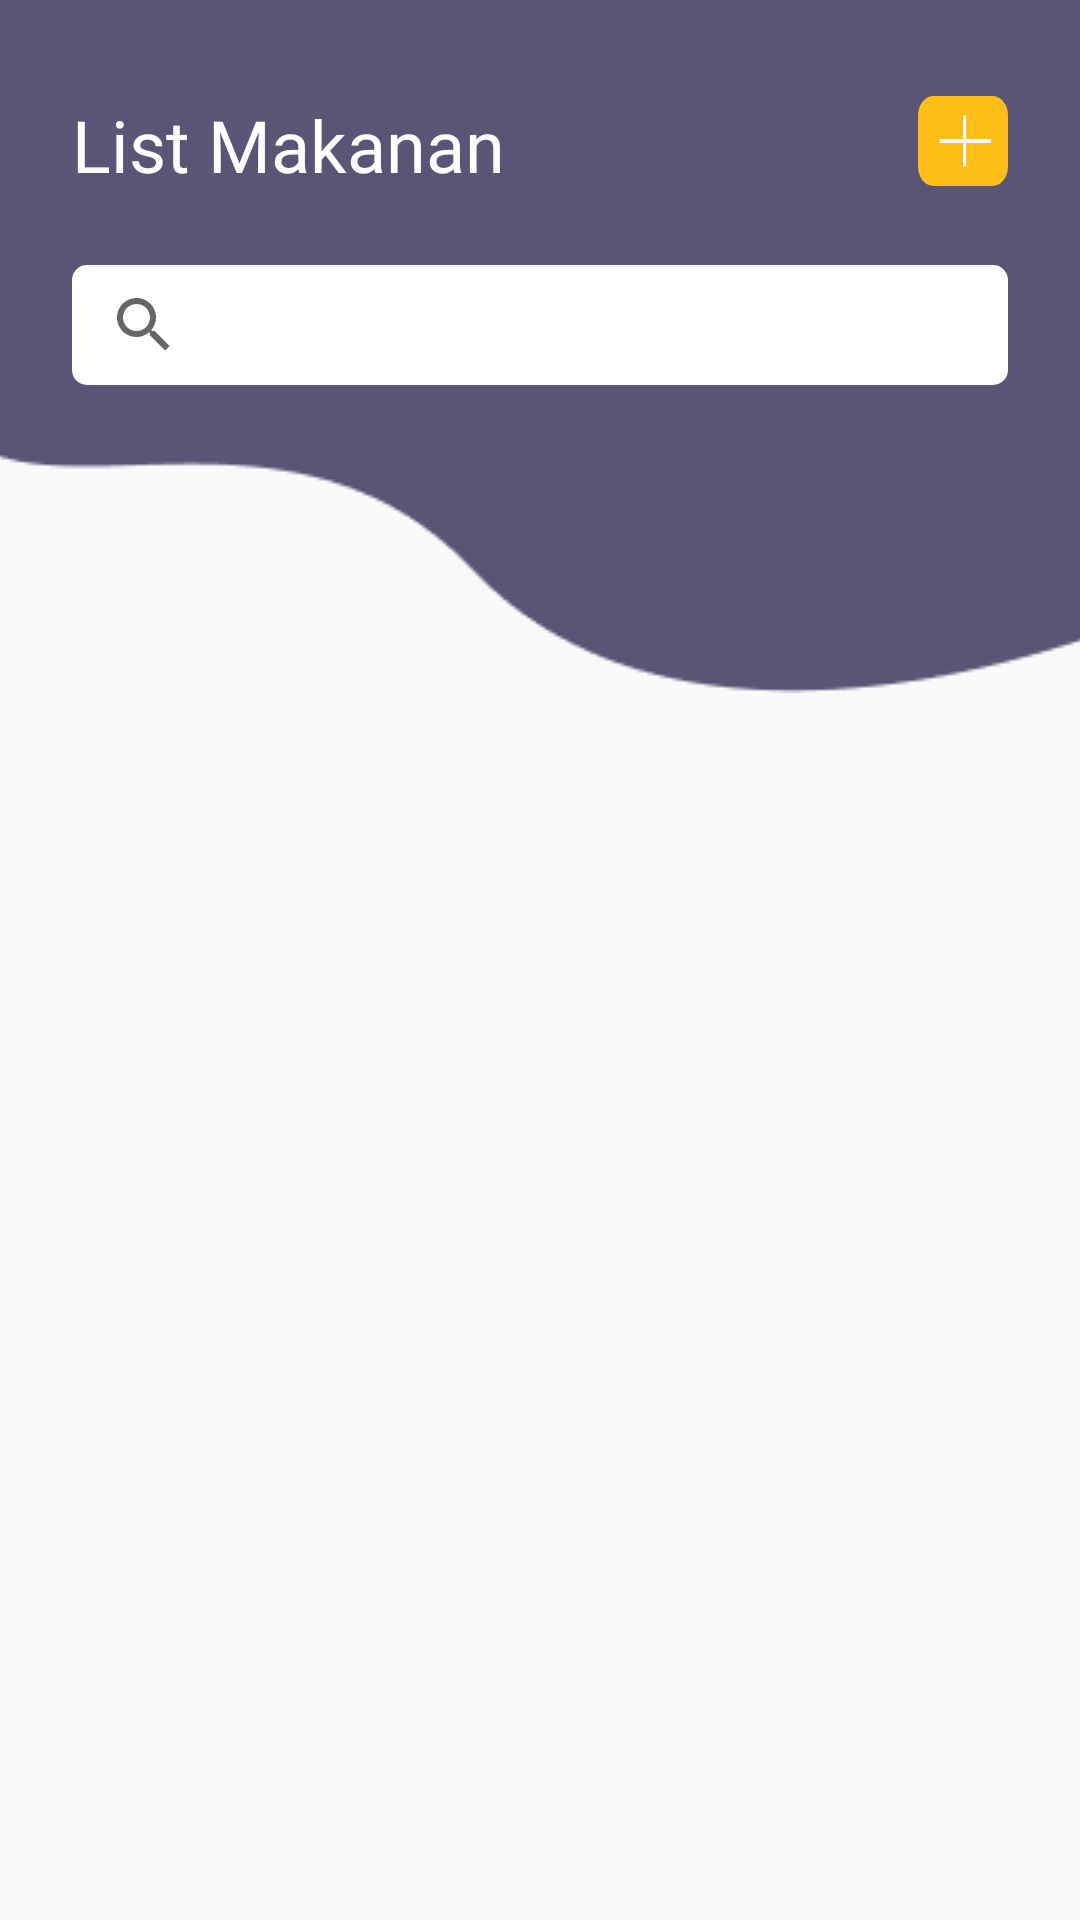

Reconstruct the res/layout file that produces this screen, plus the resources it refers to.
<!-- AndroidManifest.xml: application theme AppTheme -->
<!-- res/layout/activity_makanan.xml -->
<?xml version="1.0" encoding="utf-8"?>
<androidx.constraintlayout.widget.ConstraintLayout xmlns:android="http://schemas.android.com/apk/res/android"
    xmlns:app="http://schemas.android.com/apk/res-auto"
    xmlns:tools="http://schemas.android.com/tools"
    android:layout_width="match_parent"
    android:layout_height="match_parent"
    tools:context=".modules.makanan.MakananActivity">

    <ImageView
        android:layout_width="wrap_content"
        android:layout_height="wrap_content"
        android:src="@drawable/bg_top3"
        android:scaleType="centerCrop"
        app:layout_constraintEnd_toEndOf="parent"
        app:layout_constraintStart_toStartOf="parent"
        app:layout_constraintTop_toTopOf="parent" />

    <TextView
        android:id="@+id/textView7"
        style="@style/TextView.SemiBold"
        android:layout_width="wrap_content"
        android:layout_height="wrap_content"
        android:layout_marginStart="24dp"
        android:layout_marginTop="32dp"
        android:text="List Makanan"
        android:textColor="@color/colorWhite"
        app:layout_constraintStart_toStartOf="parent"
        app:layout_constraintTop_toTopOf="parent" />

    <ImageView
        android:id="@+id/iv_tambah"
        android:layout_width="wrap_content"
        android:layout_height="wrap_content"
        android:layout_marginTop="32dp"
        android:layout_marginEnd="24dp"
        app:layout_constraintEnd_toEndOf="parent"
        app:layout_constraintTop_toTopOf="parent"
        app:srcCompat="@drawable/ic_btn_add" />

    <SearchView
        android:id="@+id/searchView"
        android:layout_width="0dp"
        android:layout_height="40dp"
        android:layout_marginStart="24dp"
        android:layout_marginTop="24dp"
        android:layout_marginEnd="24dp"
        android:queryHint="Pencarian ...."
        android:background="@drawable/shape_edit_text_white"
        app:layout_constraintEnd_toEndOf="parent"
        app:layout_constraintStart_toStartOf="parent"
        app:layout_constraintTop_toBottomOf="@+id/textView7" />

    <androidx.recyclerview.widget.RecyclerView
        android:id="@+id/rv_makanan"
        android:layout_width="0dp"
        android:layout_height="0dp"
        android:layout_marginTop="10dp"
        android:layout_marginBottom="24dp"
        app:layout_constraintBottom_toBottomOf="parent"
        app:layout_constraintEnd_toEndOf="parent"
        app:layout_constraintStart_toStartOf="parent"
        app:layout_constraintTop_toBottomOf="@+id/searchView"
        tools:listitem="@layout/item_makanan" />

</androidx.constraintlayout.widget.ConstraintLayout>
<!-- res/layout/item_makanan.xml (included above) -->
<?xml version="1.0" encoding="utf-8"?>
<androidx.constraintlayout.widget.ConstraintLayout xmlns:android="http://schemas.android.com/apk/res/android"
    xmlns:app="http://schemas.android.com/apk/res-auto"
    xmlns:tools="http://schemas.android.com/tools"
    android:orientation="vertical"
    android:layout_width="match_parent"
    android:layout_height="wrap_content"
    android:layout_marginTop="5dp">


    <androidx.cardview.widget.CardView
        android:layout_width="0dp"
        android:layout_height="80dp"
        android:layout_marginStart="24dp"
        android:layout_marginTop="8dp"
        android:layout_marginEnd="24dp"
        app:cardElevation="@dimen/cardview_default_elevation"
        app:layout_constraintEnd_toEndOf="parent"
        app:layout_constraintStart_toStartOf="parent"
        app:layout_constraintTop_toTopOf="parent">

        <androidx.constraintlayout.widget.ConstraintLayout
            android:layout_width="match_parent"
            android:layout_height="match_parent"
            android:background="@drawable/shape_edit_text_border_grey">

            <TextView
                android:id="@+id/tv_nama"
                style="@style/TextView"
                android:layout_width="wrap_content"
                android:layout_height="wrap_content"
                android:layout_marginStart="16dp"
                android:layout_marginTop="16dp"
                android:text="Chitato"
                android:textSize="18sp"
                app:layout_constraintStart_toStartOf="parent"
                app:layout_constraintTop_toTopOf="parent" />" />

            <TextView
                android:id="@+id/tv_harga"
                android:layout_width="wrap_content"
                android:layout_height="wrap_content"
                android:layout_marginStart="16dp"
                android:layout_marginTop="8dp"
                android:text="Rp 2000"
                android:textColor="@color/colorOrangeDark"
                android:textSize="12sp"
                app:layout_constraintStart_toStartOf="parent"
                app:layout_constraintTop_toBottomOf="@+id/tv_nama" />

            <TextView
                android:id="@+id/tv_pcs"
                style="@style/TextView"
                android:layout_width="wrap_content"
                android:layout_height="wrap_content"
                android:layout_marginTop="8dp"
                android:layout_marginEnd="16dp"
                android:text="13"
                app:layout_constraintEnd_toEndOf="parent"
                app:layout_constraintTop_toTopOf="parent" />

            <TextView
                android:id="@+id/btn_edit"
                android:layout_width="50dp"
                android:layout_height="25dp"
                android:layout_marginEnd="8dp"
                android:layout_marginBottom="8dp"
                android:text="Edit"
                android:gravity="center"
                android:textColor="@color/colorWhite"
                android:textSize="10dp"
                app:layout_constraintBottom_toBottomOf="parent"
                app:layout_constraintEnd_toEndOf="parent"
                android:background="@drawable/bg_shape_edit" />

        </androidx.constraintlayout.widget.ConstraintLayout>

    </androidx.cardview.widget.CardView>
</androidx.constraintlayout.widget.ConstraintLayout>
<!-- resources referenced by this layout -->
<resources>
  <color name="colorOrangeDark">#FFBE17</color>
  <color name="colorWhite">#FFF</color>
  <!-- drawable bg_shape_edit (drawable) -->
  <?xml version="1.0" encoding="utf-8"?>
  <shape xmlns:android="http://schemas.android.com/apk/res/android"
      android:shape="rectangle">
  
      <solid android:color="#252435" />
  
      <corners android:radius="5dp" />
  
  </shape>
  <!-- drawable bg_top3: png bitmap (drawable, 2584 bytes) -->
  <!-- drawable ic_btn_add (drawable) -->
  <vector xmlns:android="http://schemas.android.com/apk/res/android"
      android:width="30dp"
      android:height="30dp"
      android:viewportWidth="29"
      android:viewportHeight="23">
    <path
        android:pathData="M5,0L24,0A5,5 0,0 1,29 5L29,18A5,5 0,0 1,24 23L5,23A5,5 0,0 1,0 18L0,5A5,5 0,0 1,5 0z"
        android:fillColor="#FFBE17"/>
    <path
        android:strokeWidth="1"
        android:pathData="M15,5V18M7,11.5H23.5"
        android:fillColor="#00000000"
        android:strokeColor="#ffffff"/>
  </vector>
  <!-- drawable shape_edit_text_border_grey (drawable) -->
  <?xml version="1.0" encoding="utf-8"?>
  <shape xmlns:android="http://schemas.android.com/apk/res/android"
      android:shape="rectangle">
  
      <stroke android:color="#C1C1C1"
          android:width="1dp" />
  
      <corners
          android:radius="5dp" />
  
  </shape>
  <!-- drawable shape_edit_text_white (drawable) -->
  <?xml version="1.0" encoding="utf-8"?>
  <shape xmlns:android="http://schemas.android.com/apk/res/android"
      android:shape="rectangle">
  
      <solid android:color="#FFF" />
  
      <corners
          android:radius="5dp" />
  
  </shape>
  <style name="TextView" parent="Widget.AppCompat.TextView">
          <item name="android:fontFamily">@font/raleway</item>
          <item name="android:textColor">@color/colorBluePrimary</item>
      </style>
  <style name="TextView.SemiBold" parent="Widget.AppCompat.TextView">
          <item name="android:fontFamily">@font/raleway_semibold</item>
          <item name="android:textColor">@color/colorBluePrimary</item>
          <item name="android:textSize">24sp</item>
      </style>
  <style name="AppTheme" parent="Theme.AppCompat.Light.NoActionBar">
          
          <item name="colorPrimary">@color/colorPrimary</item>
          <item name="colorPrimaryDark">@color/colorPrimaryDark</item>
          <item name="colorAccent">@color/colorAccent</item>
      </style>
  <color name="colorBluePrimary">#252435</color>
  <color name="colorPrimary">#008577</color>
  <color name="colorPrimaryDark">#585577</color>
  <color name="colorAccent">#D81B60</color>
</resources>
